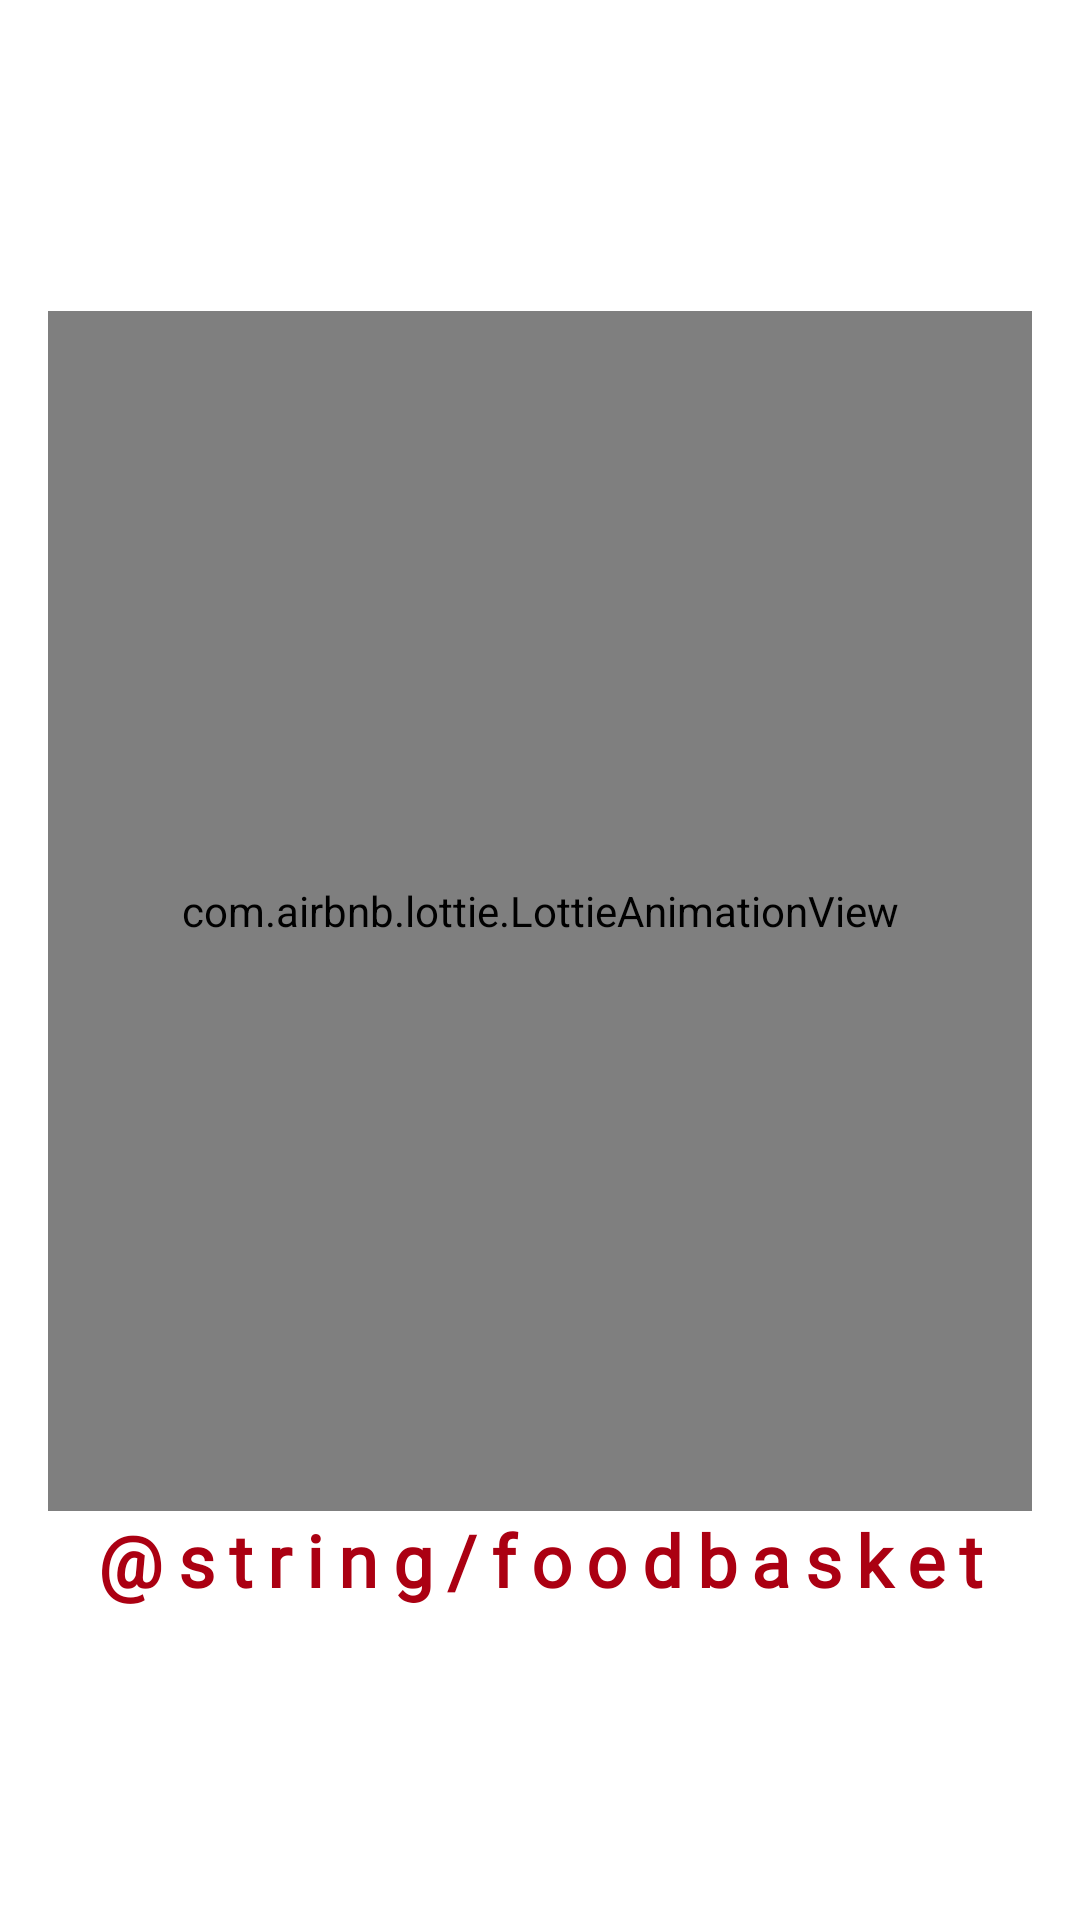

The Android layout XML behind this screen, and the referenced resources:
<!-- AndroidManifest.xml: application theme Theme.FoodDeliveryFinal -->
<!-- res/layout/fragment_splash.xml -->
<?xml version="1.0" encoding="utf-8"?>
<LinearLayout xmlns:android="http://schemas.android.com/apk/res/android"
    xmlns:app="http://schemas.android.com/apk/res-auto"
    xmlns:tools="http://schemas.android.com/tools"
    android:layout_width="match_parent"
    android:layout_height="match_parent"
    android:gravity="center"
    android:orientation="vertical"
    android:padding="16dp"
    tools:context=".ui.splash.SplashFragment">

    <com.airbnb.lottie.LottieAnimationView
        android:id="@+id/splashAnimation"
        android:layout_width="match_parent"
        android:layout_height="400dp"
        app:lottie_autoPlay="true"
        app:lottie_loop="false"
        app:lottie_rawRes="@raw/delivery"
        app:lottie_repeatCount="1" />

    <androidx.appcompat.widget.AppCompatTextView
        android:layout_width="match_parent"
        android:layout_height="wrap_content"
        android:layout_gravity="center"
        android:fontFamily="@font/poppins_medium"
        android:letterSpacing="0.2"
        android:text="@string/foodbasket"
        android:textAlignment="center"
        android:textColor="@color/primary"
        android:textSize="24sp"
        android:textStyle="bold"
        app:fontFamily="@font/poppins_medium" />

</LinearLayout>
<!-- resources referenced by this layout -->
<resources>
  <color name="primary">#AB0012</color>
  <string name="foodbasket">Foodbasket</string>
  <style name="Theme.FoodDeliveryFinal" parent="Theme.MaterialComponents.DayNight.NoActionBar">
          
          <item name="colorPrimary">@color/purple_500</item>
          <item name="colorPrimaryVariant">@color/purple_700</item>
          <item name="colorOnPrimary">@color/white</item>
          
          <item name="colorSecondary">@color/teal_200</item>
          <item name="colorSecondaryVariant">@color/teal_700</item>
          <item name="colorOnSecondary">@color/black</item>
          
          <item name="android:statusBarColor" tools:targetApi="l">@color/primary</item>
          
      </style>
  <color name="purple_500">#FF6200EE</color>
  <color name="purple_700">#FF3700B3</color>
  <color name="white">#FFFFFFFF</color>
  <color name="teal_200">#FF03DAC5</color>
  <color name="teal_700">#FF018786</color>
  <color name="black">#FF000000</color>
</resources>
